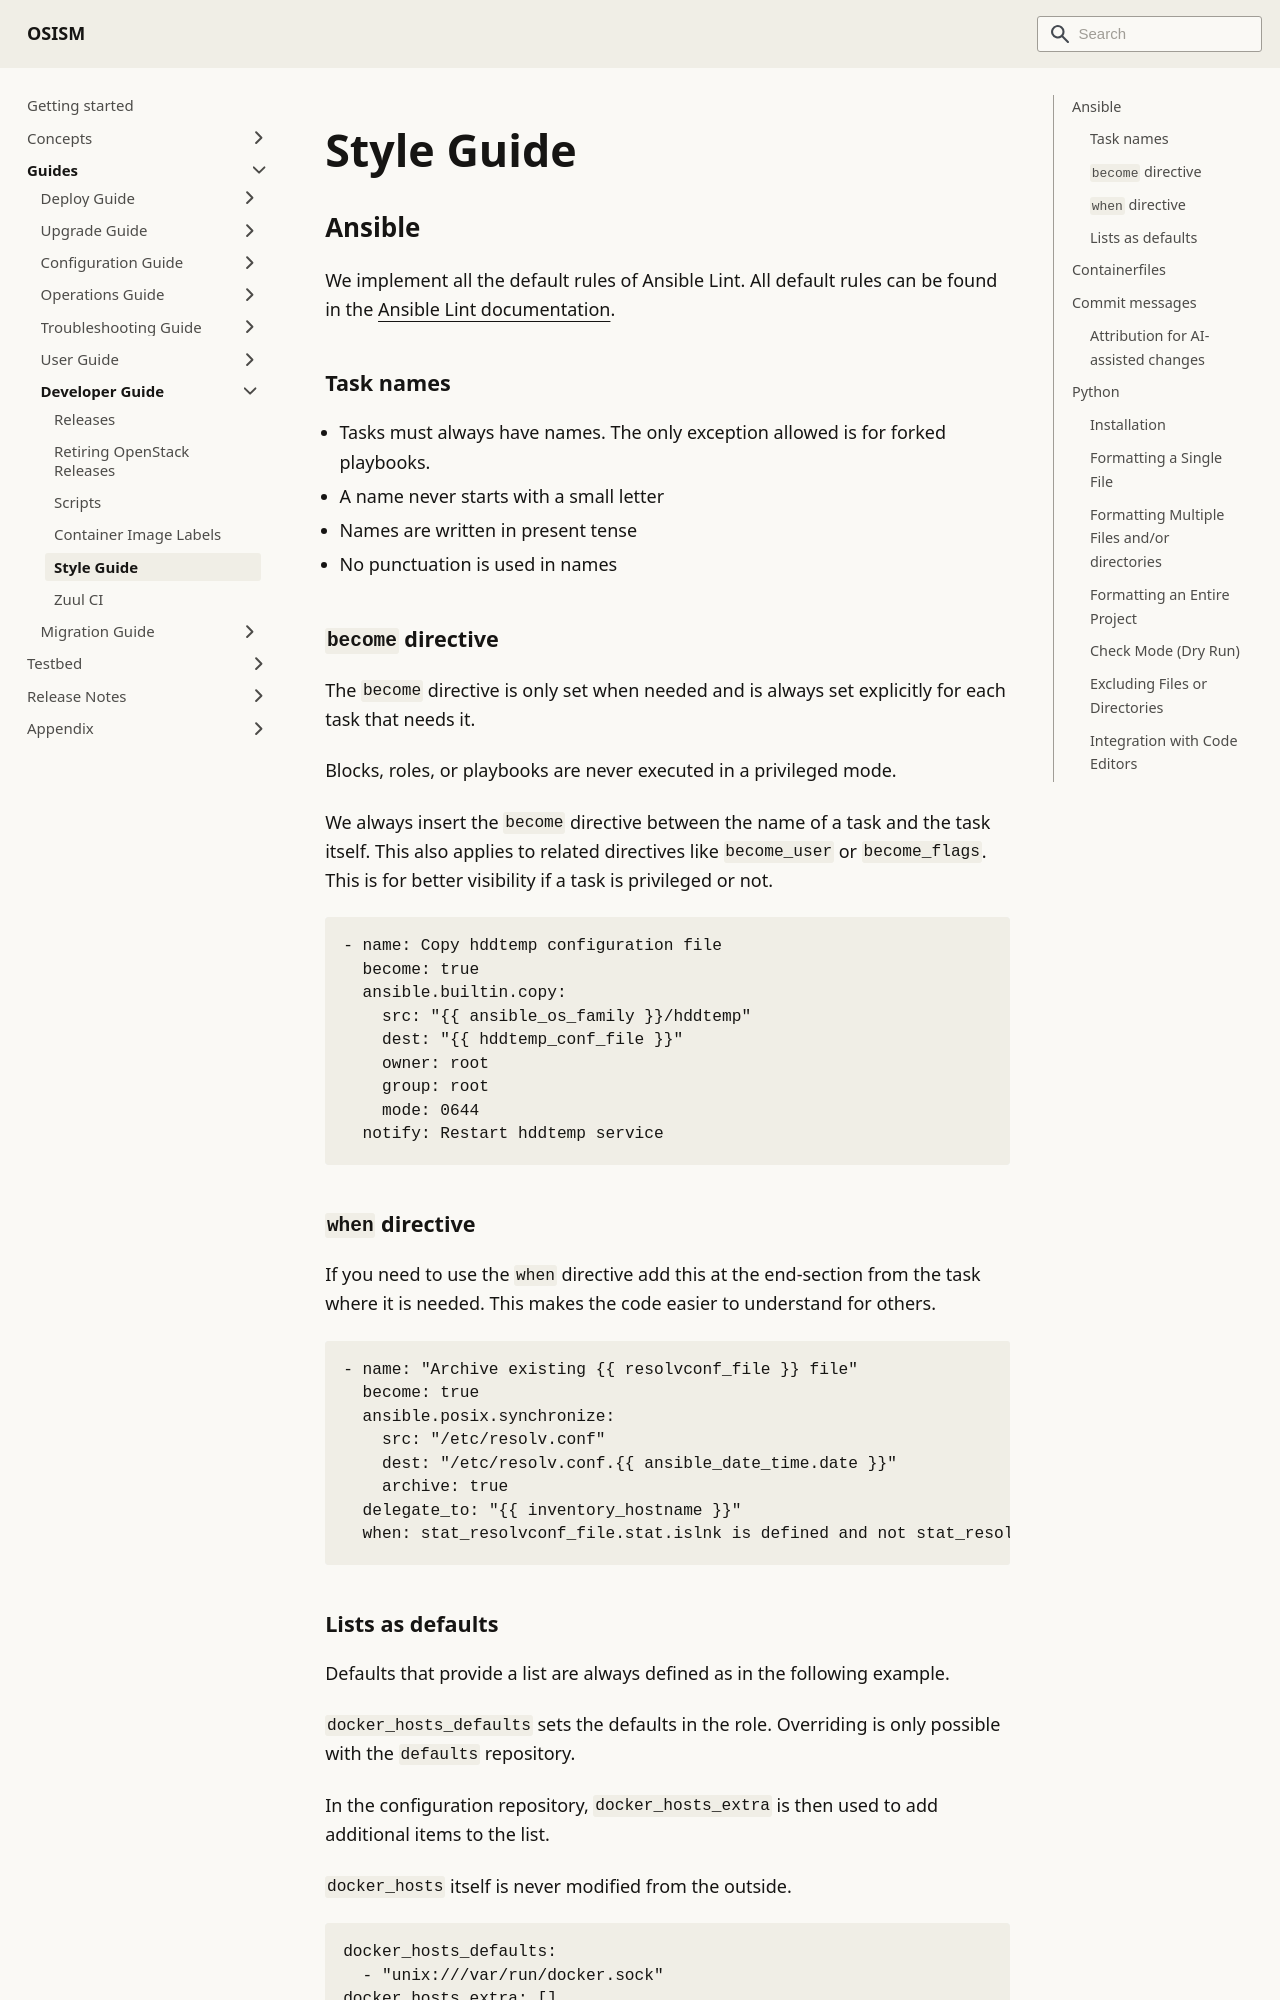

repository: osism/osism.github.io · page: docs/guides/developer-guide/style-guide/index.html · generator: docusaurus

---
sidebar_label: Style Guide
---

# Style Guide

## Ansible

We implement all the default rules of Ansible Lint. All default rules can be found in the
[Ansible Lint documentation](https://docs.ansible.com/projects/lint/rules/).

### Task names

* Tasks must always have names. The only exception allowed is for forked playbooks.
* A name never starts with a small letter
* Names are written in present tense
* No punctuation is used in names

### `become` directive

The `become` directive is only set when needed and is always set explicitly for each task that needs it.

Blocks, roles, or playbooks are never executed in a privileged mode.

We always insert the `become` directive between the name of a task and the task itself. This also applies
to related directives like `become_user`  or `become_flags`. This is for better visibility if a task is
privileged or not.

```yaml
- name: Copy hddtemp configuration file
  become: true
  ansible.builtin.copy:
    src: "{{ ansible_os_family }}/hddtemp"
    dest: "{{ hddtemp_conf_file }}"
    owner: root
    group: root
    mode: 0644
  notify: Restart hddtemp service
```

### `when` directive

If you need to use the `when` directive add this at the end-section from the task where it is needed. This
makes the code easier to understand for others.

```yaml
- name: "Archive existing {{ resolvconf_file }} file"
  become: true
  ansible.posix.synchronize:
    src: "/etc/resolv.conf"
    dest: "/etc/resolv.conf.{{ ansible_date_time.date }}"
    archive: true
  delegate_to: "{{ inventory_hostname }}"
  when: stat_resolvconf_file.stat.islnk is defined and not stat_resolvconf_file.stat.islnk
```

### Lists as defaults

Defaults that provide a list are always defined as in the following example.

`docker_hosts_defaults` sets the defaults in the role. Overriding is only possible with the `defaults` repository.

In the configuration repository, `docker_hosts_extra` is then used to add additional items to the list.

`docker_hosts` itself is never modified from the outside.

```yaml
docker_hosts_defaults:
  - "unix:///var/run/docker.sock"
docker_hosts_extra: []
docker_hosts: "{{ docker_hosts_defaults + docker_hosts_extra }}"
```

## Containerfiles
